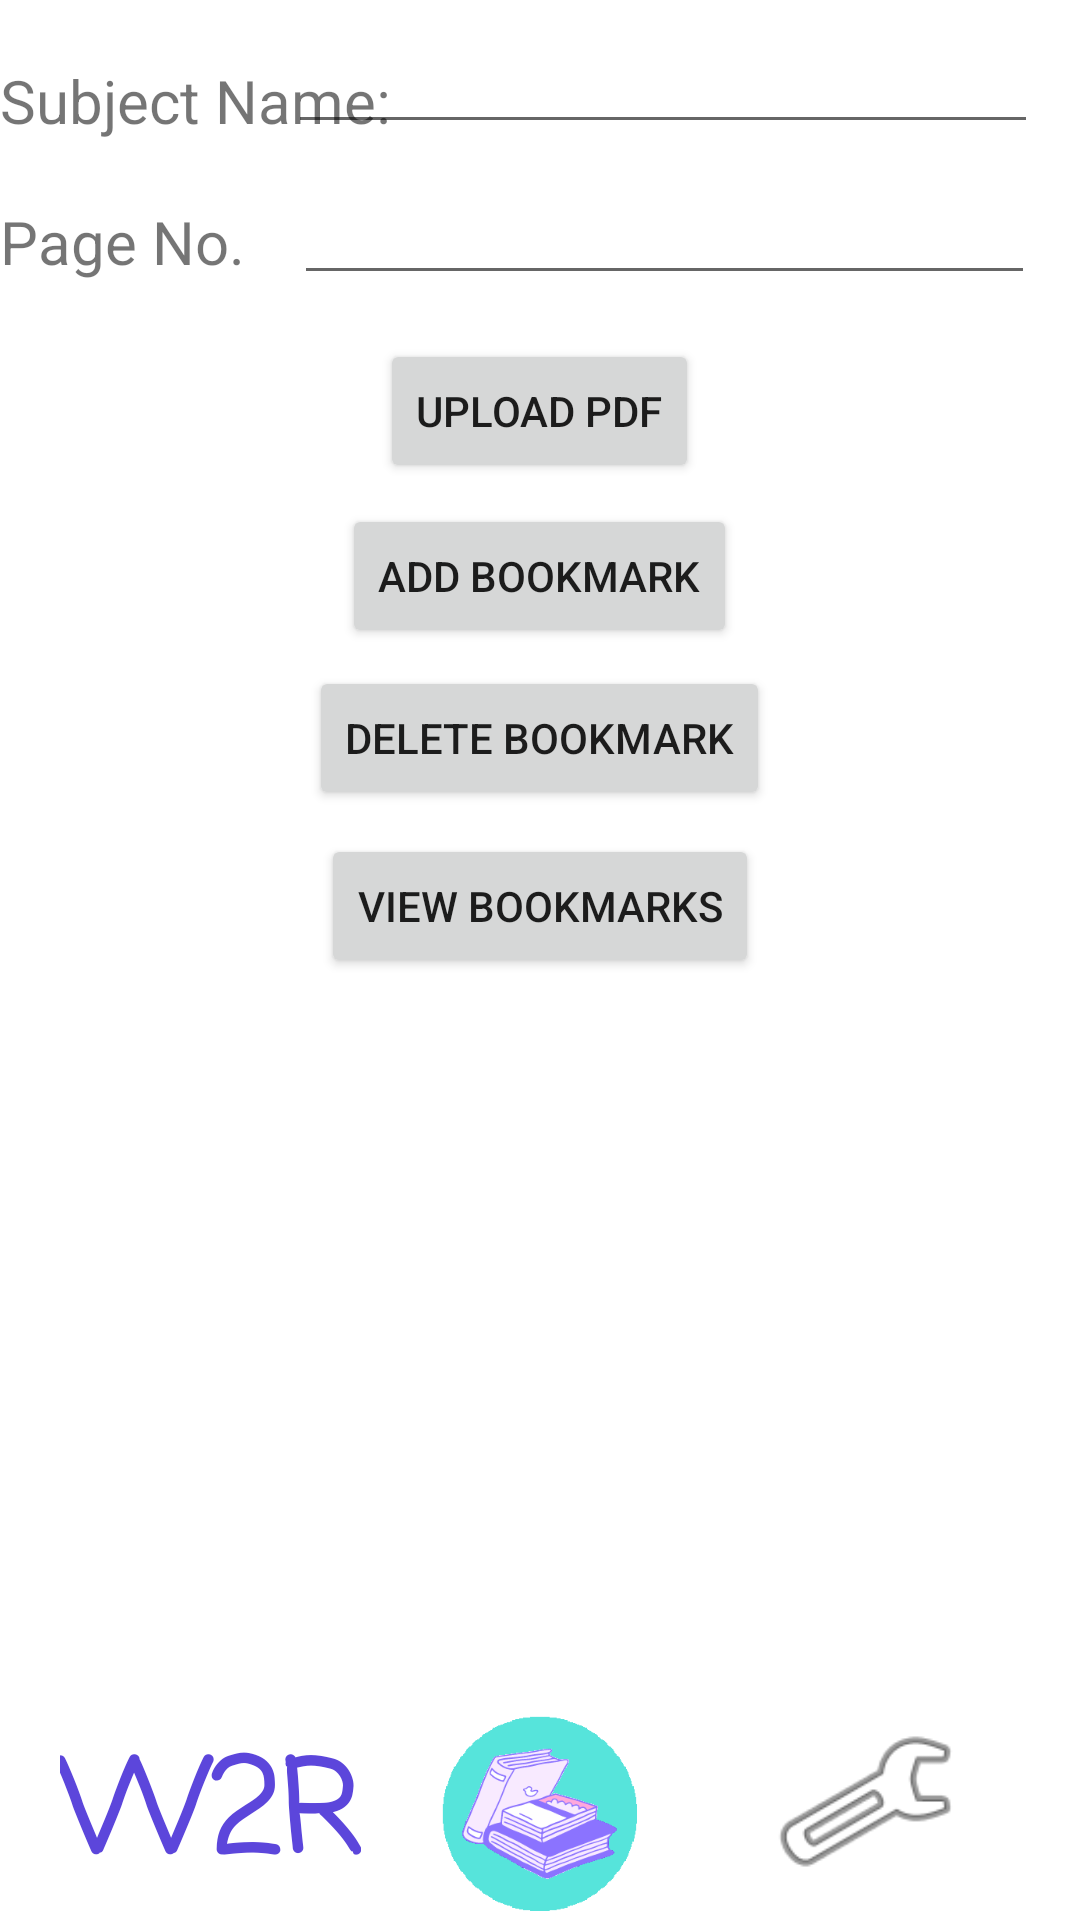

Here is an Android app screen rendered from its layout file. Give the layout XML and the strings, colors and styles it references.
<!-- AndroidManifest.xml: application theme Theme.Wan2ReadDigitalLibrary -->
<!-- res/layout/activity_add.xml -->
<?xml version="1.0" encoding="utf-8"?>
<androidx.constraintlayout.widget.ConstraintLayout xmlns:android="http://schemas.android.com/apk/res/android"
    xmlns:app="http://schemas.android.com/apk/res-auto"
    xmlns:tools="http://schemas.android.com/tools"
    android:layout_width="match_parent"
    android:layout_height="match_parent"
    tools:context=".Add">

    <RelativeLayout
        android:layout_width="match_parent"
        android:layout_height="match_parent"
        tools:layout_editor_absoluteX="0dp"
        tools:layout_editor_absoluteY="-182dp">



        <TextView
            android:id="@+id/subjectlabel"
            android:layout_width="match_parent"
            android:layout_height="wrap_content"
            android:layout_marginTop="20dp"
            android:text="Subject Name:"
            android:textSize="20sp" />

        <EditText
            android:id="@+id/subjectedit"
            android:layout_width="250dp"
            android:layout_height="wrap_content"
            android:layout_alignEnd="@id/subjectlabel"
            android:layout_alignParentRight="false"
            android:layout_alignParentBottom="false"
            android:layout_marginTop="0dp"
            android:layout_marginEnd="14dp"
            android:layout_marginRight="45dp"
            android:ems="10"
            android:inputType="textPersonName"
            android:minHeight="48dp"
            tools:ignore="SpeakableTextPresentCheck" />


        <TextView
            android:id="@+id/pageNumLabel"
            android:layout_width="wrap_content"
            android:layout_height="wrap_content"
            android:layout_below="@+id/subjectlabel"
            android:layout_marginTop="20dp"
            android:text="Page No."
            android:textSize="20sp" />

        <EditText
            android:id="@+id/pageNumEdit"
            android:layout_width="247dp"
            android:layout_height="wrap_content"
            android:layout_below="@+id/subjectlabel"
            android:layout_alignParentEnd="true"
            android:layout_marginTop="10dp"
            android:layout_marginEnd="15dp"
            android:ems="10"
            android:inputType="textPersonName" />

        <Button
            android:id="@+id/uploadbtn"
            android:layout_width="wrap_content"
            android:layout_height="wrap_content"
            android:layout_below="@+id/pageNumLabel"
            android:layout_centerHorizontal="true"
            android:layout_marginTop="19dp"
            android:text="Upload PDF" />

        <Button
            android:id="@+id/addBtn"
            android:layout_width="wrap_content"
            android:layout_height="wrap_content"
            android:layout_below="@+id/uploadbtn"
            android:layout_centerHorizontal="true"
            android:layout_marginTop="7dp"
            android:text="Add Bookmark" />

        <Button
            android:id="@+id/deleteBtn"
            android:layout_width="wrap_content"
            android:layout_height="wrap_content"
            android:layout_below="@+id/addBtn"
            android:layout_centerHorizontal="true"
            android:layout_marginTop="6dp"
            android:text="Delete Bookmark" />

        <Button
            android:id="@+id/viewBookmarkBtn"
            android:layout_width="wrap_content"
            android:layout_height="wrap_content"
            android:layout_below="@+id/deleteBtn"
            android:layout_centerHorizontal="true"
            android:layout_marginTop="8dp"
            android:text="View Bookmarks" />

    </RelativeLayout>

    <include
        layout="@layout/activity_navbar"
        android:layout_width="match_parent"
        android:layout_height="match_parent" />

</androidx.constraintlayout.widget.ConstraintLayout>
<!-- res/layout/activity_navbar.xml (included above) -->
<?xml version="1.0" encoding="utf-8"?>
<androidx.constraintlayout.widget.ConstraintLayout xmlns:android="http://schemas.android.com/apk/res/android"
    xmlns:app="http://schemas.android.com/apk/res-auto"
    xmlns:tools="http://schemas.android.com/tools"
    android:layout_width="match_parent"
    android:layout_height="match_parent">

    <LinearLayout
        android:layout_width="match_parent"
        android:layout_height="match_parent"
        android:orientation="vertical">
        


        <RelativeLayout
            android:layout_width="match_parent"
            android:layout_height="match_parent"
            android:background="@drawable/buttoncontainer">
            

            <TextView
                android:id="@+id/w2r"
                android:layout_width="wrap_content"
                android:layout_height="wrap_content"
                android:layout_alignParentBottom="true"
                android:filterTouchesWhenObscured="false"
                android:fontFamily="casual"
                android:text="W2R"
                android:textAlignment="center"
                android:textAllCaps="true"
                android:textColor="#5C46DB"
                android:textSize="42sp"
                android:textStyle="bold" />

            <ImageView
                android:id="@+id/nav"
                android:layout_width="65dp"
                android:layout_height="67dp"
                android:layout_alignParentBottom="true"
                android:layout_centerInParent="true"
                app:srcCompat="@drawable/book_logo" />

            <ImageView
                android:id="@+id/settings"
                android:layout_width="63dp"
                android:layout_height="75dp"
                android:layout_alignParentRight="true"
                android:layout_alignParentBottom="true"
                app:srcCompat="@android:drawable/ic_menu_manage" />


        </RelativeLayout>
    </LinearLayout>

</androidx.constraintlayout.widget.ConstraintLayout>
<!-- resources referenced by this layout -->
<resources>
  <!-- drawable book_logo: png bitmap (drawable, 12713 bytes) -->
  <!-- drawable buttoncontainer (drawable) -->
  <?xml version="1.0" encoding="utf-8"?>
  <layer-list xmlns:android="http://schemas.android.com/apk/res/android">
  
      <item
          android:top="650dp">
  
          <shape xmlns:android="http://schemas.android.com/apk/res/android">
              <stroke android:width="3dp" android:color="#5C46DB" />
              <padding android:left="20dp"
                  android:top="10dp"
                  android:right="40dp"
                  android:bottom="2dp" />
              <margin android:top="100dp"/>
              <solid android:color="#5C46DB" />
          </shape>
  
  
  
      </item>
  
      <item
          android:top="639.8dp"
          android:left="125dp"
          android:right="105dp"
          android:bottom="-4dp"
          >
          <shape xmlns:android="http://schemas.android.com/apk/res/android"
              android:shape="rectangle">
              <size
                  android:width="30dp"
                  android:height="30dp"></size>
  
              <solid
                  android:color="@color/teal_200"/>
              <corners
                  android:topLeftRadius="200dp"
                  android:bottomLeftRadius="200dp"
                  android:topRightRadius="200dp"
                  android:bottomRightRadius="200dp"
                  />
              <stroke android:width="5px" android:color="@color/white" />
          </shape>
      </item>
  </layer-list>
  <!-- drawable customborder (drawable) -->
  <?xml version="1.0" encoding="utf-8"?>
  <shape xmlns:android="http://schemas.android.com/apk/res/android" android:shape="rectangle">
      <corners android:radius="5dp"/>
      <padding android:left="20dp" android:right="20dp" android:top="20dp" android:bottom="20dp"/>
      <solid android:color="#ffffff"/>
  </shape>
  <style name="Theme.Wan2ReadDigitalLibrary" parent="Theme.MaterialComponents.DayNight.DarkActionBar">
          
          <item name="colorPrimary">@color/purple_500</item>
          <item name="colorPrimaryVariant">@color/purple_700</item>
          <item name="colorOnPrimary">@color/white</item>
          
          <item name="colorSecondary">@color/teal_200</item>
          <item name="colorSecondaryVariant">@color/teal_700</item>
          <item name="colorOnSecondary">@color/black</item>
          
          <item name="android:statusBarColor" tools:targetApi="l">?attr/colorPrimaryVariant</item>
          
      </style>
  <!-- not gathered from this repository: default colours our renderer supplied (Android Studio template values) -->
  <color name="purple_500">#FF6200EE</color>
  <color name="purple_700">#FF3700B3</color>
  <color name="teal_200">#FF03DAC5</color>
  <color name="teal_700">#FF018786</color>
  <color name="black">#FF000000</color>
  <color name="white">#FFFFFFFF</color>
</resources>
